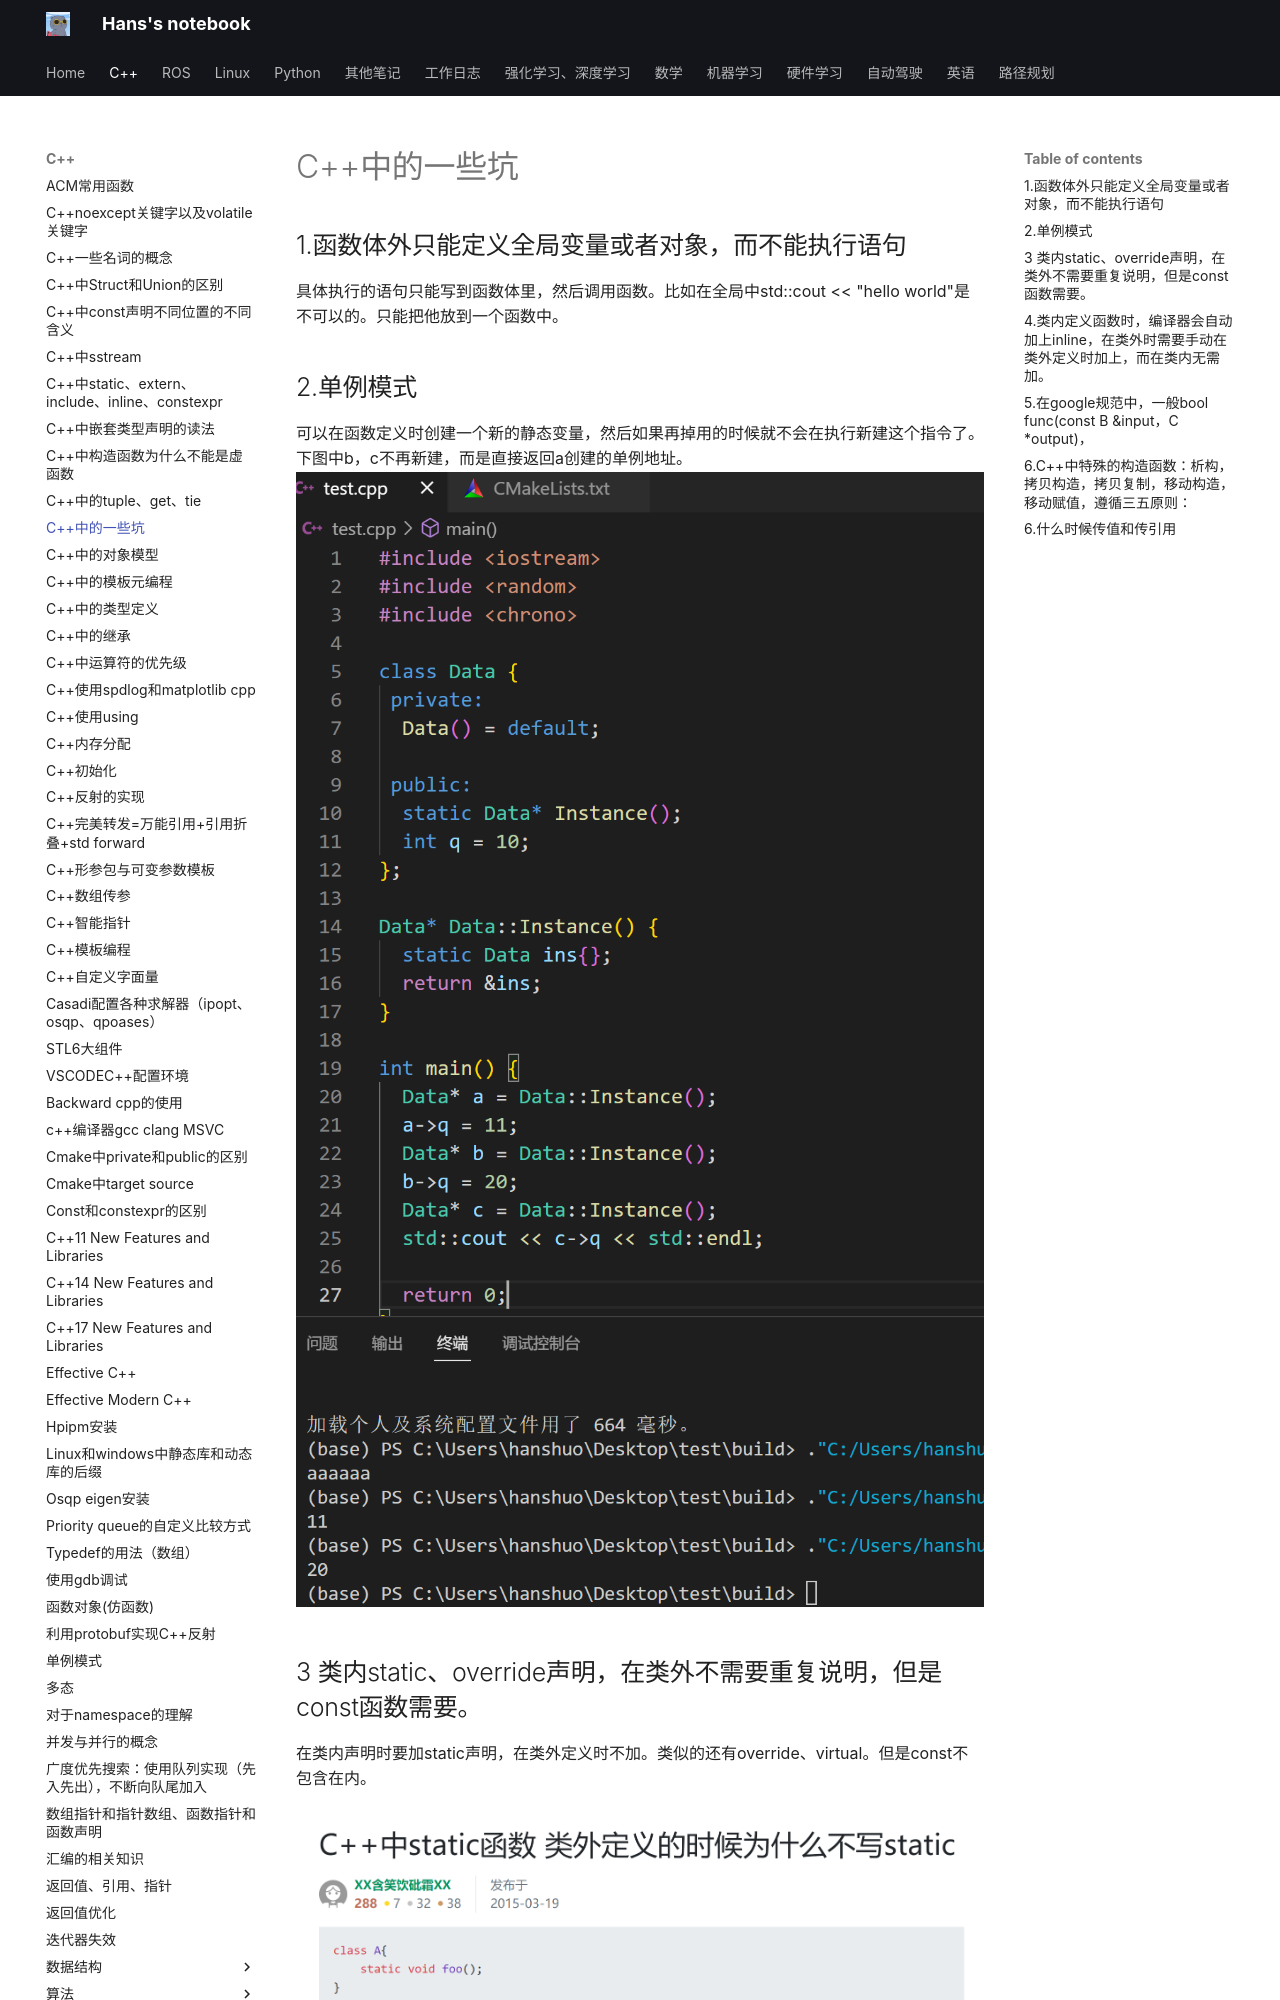

repository: hs867785578/my_note · page: C++/C++中的一些坑/index.html · generator: mkdocs

## 1.函数体外只能定义全局变量或者对象，而不能执行语句
具体执行的语句只能写到函数体里，然后调用函数。比如在全局中std::cout << "hello world"是不可以的。只能把他放到一个函数中。

## 2.单例模式
可以在函数定义时创建一个新的静态变量，然后如果再掉用的时候就不会在执行新建这个指令了。下图中b，c不再新建，而是直接返回a创建的单例地址。
![](images/C++中的一些坑_image_1.png)


## 3 类内static、override声明，在类外不需要重复说明，但是const函数需要。
 在类内声明时要加static声明，在类外定义时不加。类似的还有override、virtual。但是const不包含在内。

![](images/C++中的一些坑_image_2.png)![](images/C++中的一些坑_image_3.png)
![](images/C++中的一些坑_image_4.png)

![](images/C++中的一些坑_image_4.png)
